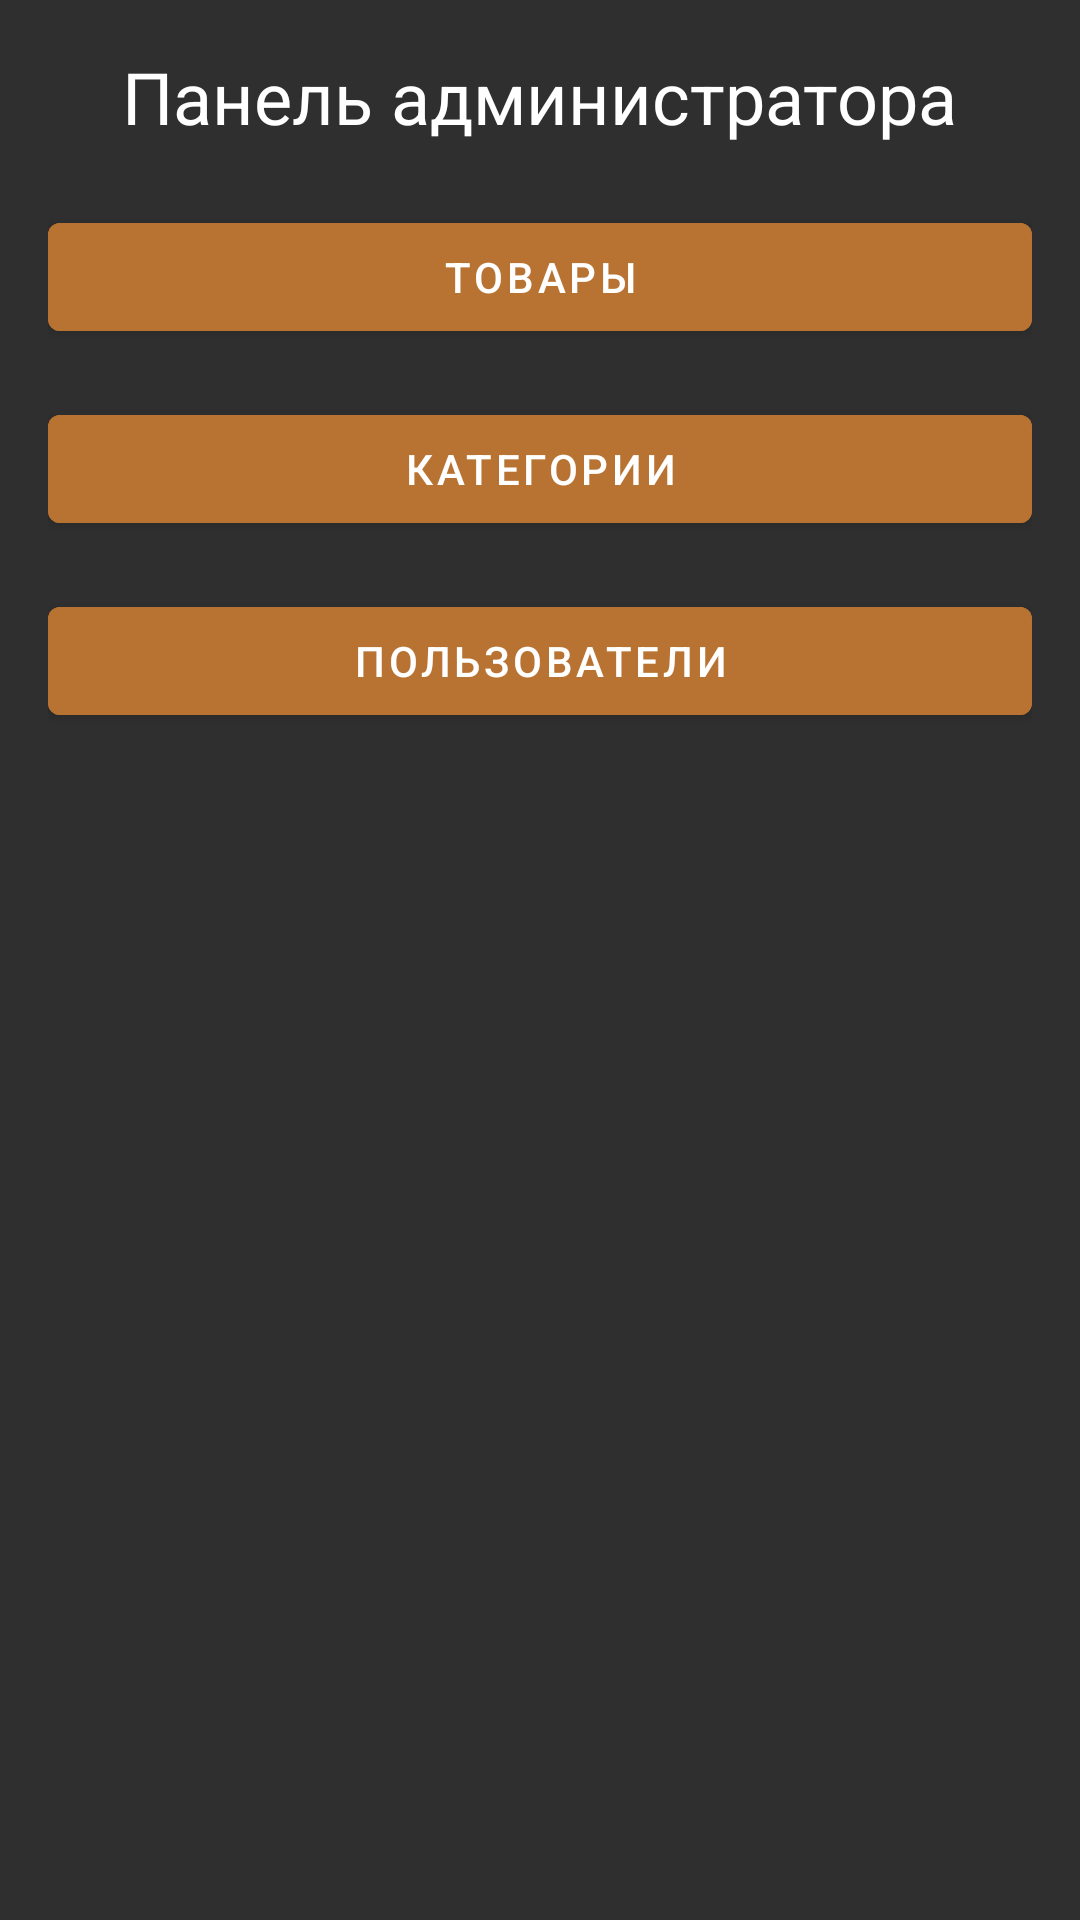

Android layout source for this screen:
<!-- AndroidManifest.xml: application theme Theme.Factorio -->
<!-- res/layout/activity_admin_dashboard.xml -->
<?xml version="1.0" encoding="utf-8"?>
<LinearLayout xmlns:android="http://schemas.android.com/apk/res/android"
    android:layout_width="match_parent"
    android:layout_height="match_parent"
    android:orientation="vertical"
    android:padding="16dp"
    android:background="#2F2F2F">

    <TextView
        android:layout_width="wrap_content"
        android:layout_height="wrap_content"
        android:text="Панель администратора"
        android:textSize="24sp"
        android:textColor="@color/white"
        android:layout_gravity="center"
        android:paddingBottom="20dp"/>

    <com.google.android.material.button.MaterialButton
        android:id="@+id/products_button"
        android:layout_width="match_parent"
        android:layout_height="wrap_content"
        android:text="Товары"
        android:textColor="#FFFFFF"
        android:backgroundTint="#B87333"
        android:layout_marginBottom="16dp"/>

    <com.google.android.material.button.MaterialButton
        android:id="@+id/categories_button"
        android:layout_width="match_parent"
        android:layout_height="wrap_content"
        android:text="Категории"
        android:textColor="#FFFFFF"
        android:backgroundTint="#B87333"
        android:layout_marginBottom="16dp"/>

    <com.google.android.material.button.MaterialButton
        android:id="@+id/users_button"
        android:layout_width="match_parent"
        android:layout_height="wrap_content"
        android:text="Пользователи"
        android:textColor="#FFFFFF"
        android:backgroundTint="#B87333"/>
</LinearLayout>
<!-- resources referenced by this layout -->
<resources>
  <color name="white">#FFFFFFFF</color>
  <style name="Theme.Factorio" parent="Base.Theme.Factorio" />
  <style name="Base.Theme.Factorio" parent="Theme.MaterialComponents.NoActionBar">
          
          
          <item name="colorPrimary">@color/copper_light</item>           
          <item name="colorPrimaryVariant">@color/oil_teal</item>        
          <item name="colorOnPrimary">@color/smoke_off_white</item>      
          <item name="colorSecondary">@color/circuit_lime</item>         
          <item name="colorSecondaryVariant">@color/stone_light</item>   
          <item name="colorOnSecondary">@color/coal_gray</item>          
          <item name="android:colorBackground">@color/light_steel</item> 
          <item name="colorSurface">@color/smoke_off_white</item>        
          <item name="colorOnSurface">@color/iron_silver</item>          
          <item name="colorError">@color/hazard_orange</item>            
          <item name="colorOnError">@color/smoke_off_white</item>        
          <item name="android:textColor">@color/iron_silver</item>       
          <item name="android:textColorHint">@color/coal_gray</item>     
      </style>
  <color name="copper_light">#D68A59</color>
  <color name="oil_teal">#5A769A</color>
  <color name="smoke_off_white">#F5F5F5</color>
  <color name="circuit_lime">#7A9A7A</color>
  <color name="stone_light">#E0D8C3</color>
  <color name="coal_gray">#4A4A4A</color>
  <color name="light_steel">#FFFFFF</color>
  <color name="iron_silver">#8A9396</color>
  <color name="hazard_orange">#FF9800</color>
</resources>
